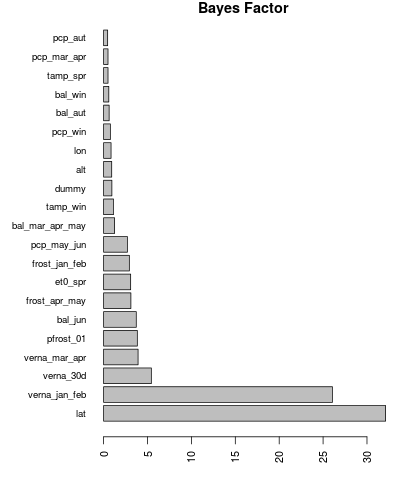

The table this chart was drawn from, first rows:
SNPidentifier	variable	BF	rho_Spearman
Vrn3/Vrn3.tsv	lat	32.12	-0.187
Vrn3/Vrn3.tsv	verna_jan_feb	26.07	0.088
Vrn3/Vrn3.tsv	verna_30d	5.436	0.077
Vrn3/Vrn3.tsv	verna_mar_apr	3.925	0.073
Vrn3/Vrn3.tsv	pfrost_01	3.840	-0.129
Vrn3/Vrn3.tsv	bal_jun	3.720	-0.144
Vrn3/Vrn3.tsv	frost_apr_may	3.107	-0.049
Vrn3/Vrn3.tsv	et0_spr	3.081	0.106
Vrn3/Vrn3.tsv	frost_jan_feb	2.931	-0.113
Vrn3/Vrn3.tsv	pcp_may_jun	2.710	-0.139
Vrn3/Vrn3.tsv	bal_mar_apr_may	1.254	-0.087
Vrn3/Vrn3.tsv	tamp_win	1.124	0.075
Vrn3/Vrn3.tsv	dummy	0.941	-0.039
Vrn3/Vrn3.tsv	alt	0.922	-0.058
Vrn3/Vrn3.tsv	lon	0.847	-0.072
Vrn3/Vrn3.tsv	pcp_win	0.768	0.053
Vrn3/Vrn3.tsv	bal_aut	0.629	-0.030
Vrn3/Vrn3.tsv	bal_win	0.591	0.050
Vrn3/Vrn3.tsv	tamp_spr	0.501	0.008
Vrn3/Vrn3.tsv	pcp_mar_apr	0.500	0.008
Vrn3/Vrn3.tsv	pcp_aut	0.460	-0.004
